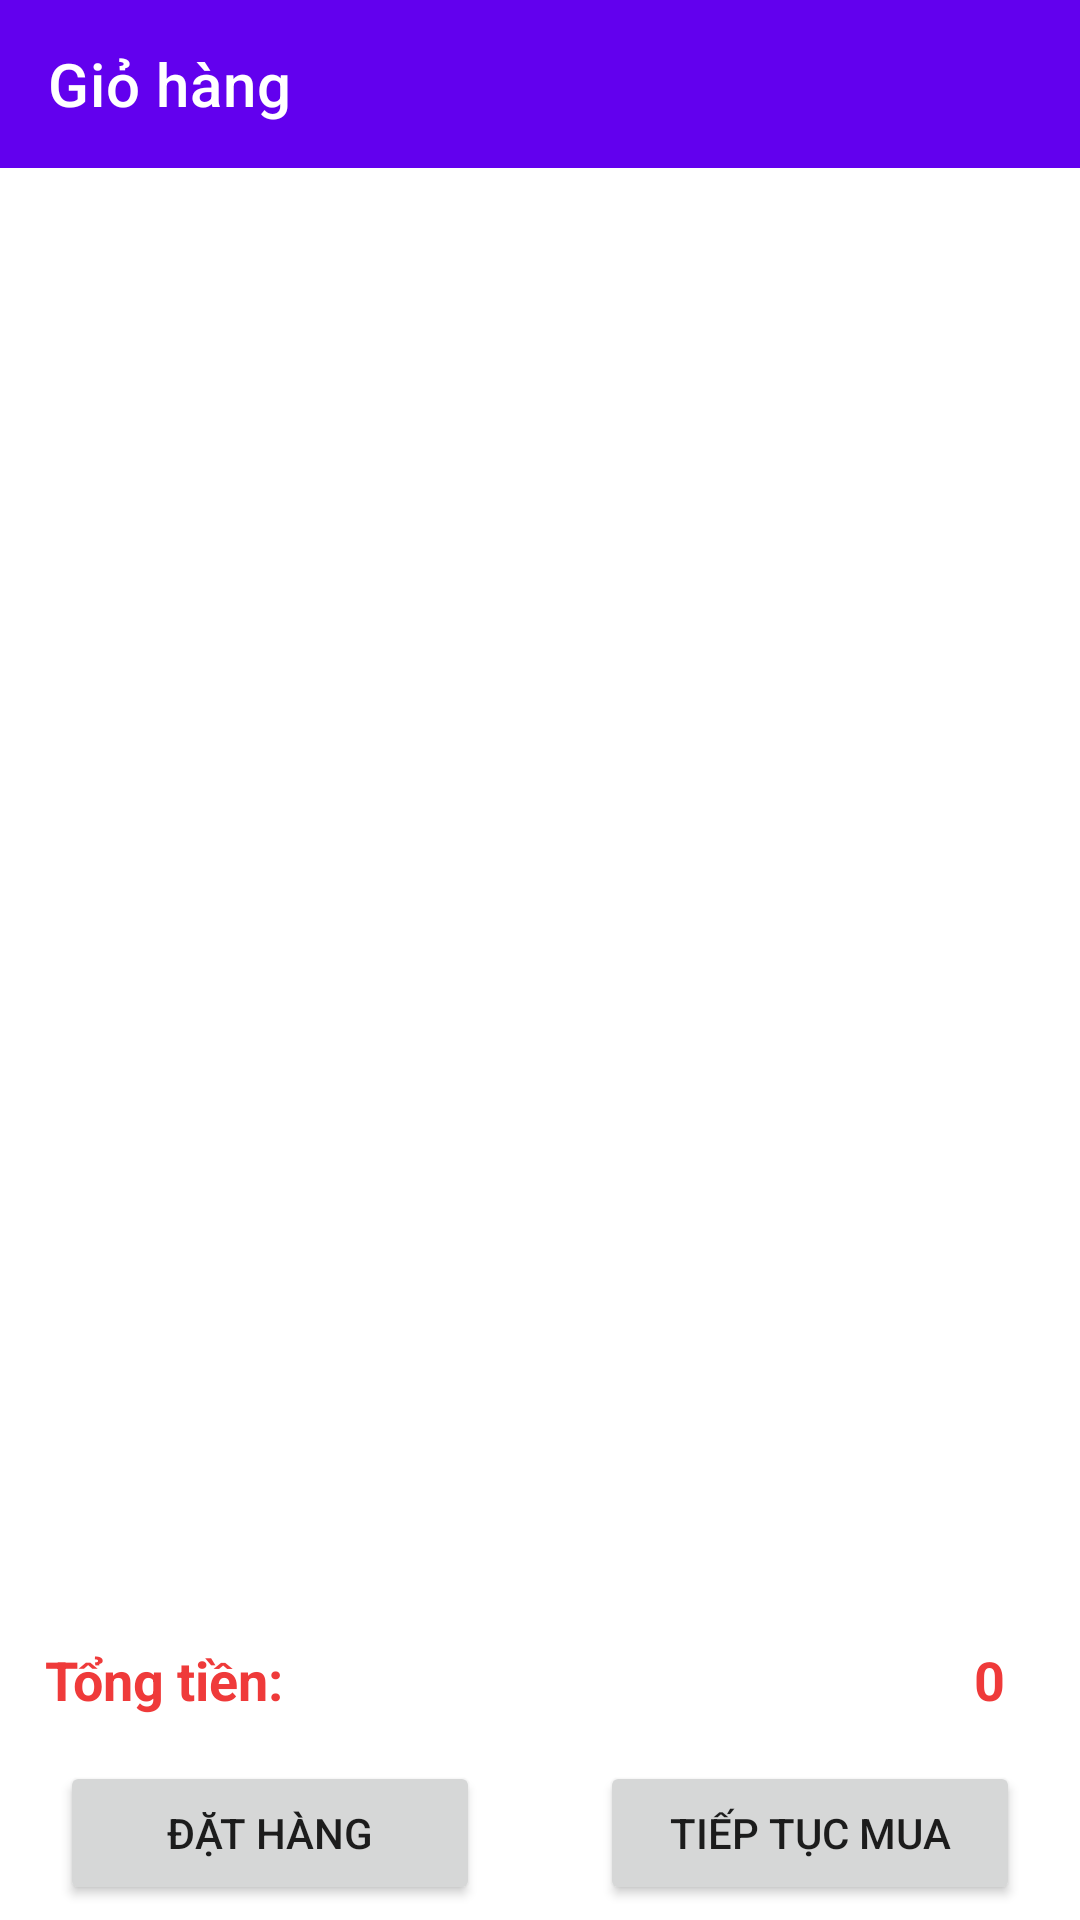

The Android layout XML behind this screen, and the referenced resources:
<!-- AndroidManifest.xml: application theme Theme.MyBTL_AppBanDienThoai -->
<!-- res/layout/activity_gio_hang.xml -->
<?xml version="1.0" encoding="utf-8"?>
<androidx.constraintlayout.widget.ConstraintLayout xmlns:android="http://schemas.android.com/apk/res/android"
    xmlns:app="http://schemas.android.com/apk/res-auto"
    xmlns:tools="http://schemas.android.com/tools"
    android:layout_width="match_parent"
    android:layout_height="match_parent"
    tools:context=".activity.GioHangActivity">

    <TextView
        app:layout_constraintTop_toTopOf="parent"
        app:layout_constraintBottom_toBottomOf="parent"
        android:textStyle="bold"
        android:visibility="gone"
        android:id="@+id/tvgiohangtrong"
        android:text="Giỏ hàng trống"
        android:gravity="center"
        android:textSize="18sp"
        android:layout_width="match_parent"
        android:layout_height="wrap_content"/>
    <androidx.appcompat.widget.Toolbar
        android:id="@+id/toobar"
        app:layout_constraintTop_toTopOf="parent"
        app:title="Giỏ hàng"
        app:titleTextColor="@color/white"
        android:background="@color/purple_500"
        android:layout_width="match_parent"
        android:layout_height="?attr/actionBarSize">

    </androidx.appcompat.widget.Toolbar>
    <androidx.recyclerview.widget.RecyclerView
        android:id="@+id/rcvgiohang"
        android:layout_margin="5dp"
        app:layout_constraintTop_toBottomOf="@id/toobar"
        app:layout_constraintBottom_toTopOf="@id/layout"
        android:layout_width="match_parent"
        android:layout_height="0dp"/>
    <LinearLayout
        android:id="@+id/layout"
        android:weightSum="2"
        android:layout_marginBottom="10dp"
        android:orientation="horizontal"
        app:layout_constraintBottom_toTopOf="@id/layout1"
        android:layout_width="match_parent"
        android:layout_height="wrap_content">
        <TextView
            android:padding="5dp"
            android:layout_marginLeft="10dp"
            android:layout_weight="1"
            android:text="Tổng tiền:"
            android:textSize="18sp"
            android:textColor="@color/holo_red_light"
            android:textStyle="bold"
            android:layout_width="wrap_content"
            android:layout_height="wrap_content"/>
        <TextView
            android:padding="5dp"
            android:layout_weight="1"
            android:id="@+id/tvTongtien"
            android:layout_marginRight="20dp"
            android:gravity="right"
            android:text="0"
            android:textSize="18sp"
            android:textColor="@color/holo_red_light"
            android:textStyle="bold"
            android:layout_width="wrap_content"
            android:layout_height="wrap_content"/>

    </LinearLayout>
    <LinearLayout
        android:id="@+id/layout1"
        android:weightSum="2"
        android:layout_marginBottom="5dp"
        android:orientation="horizontal"
        app:layout_constraintBottom_toBottomOf="parent"
        android:layout_width="match_parent"
        android:layout_height="wrap_content">
        <Button
            android:layout_marginStart="20dp"
            android:layout_marginEnd="20dp"
            android:id="@+id/btndathang"
            android:text="Đặt hàng"
            android:layout_weight="1"
            android:layout_width="match_parent"
            android:layout_height="wrap_content"/>
        <Button
            android:layout_marginStart="20dp"
            android:layout_marginEnd="20dp"
            android:id="@+id/btnttmuahang"
            android:text="Tiếp tục mua"
            android:layout_weight="1"
            android:layout_width="match_parent"
            android:layout_height="wrap_content"/>
    </LinearLayout>

</androidx.constraintlayout.widget.ConstraintLayout>
<!-- resources referenced by this layout -->
<resources>
  <color name="holo_red_light">#EF3A3A</color>
  <color name="purple_500">#FF6200EE</color>
  <color name="white">#FFFFFFFF</color>
  <style name="Theme.MyBTL_AppBanDienThoai" parent="Theme.MaterialComponents.DayNight.NoActionBar">
          
          <item name="colorPrimary">@color/purple_500</item>
          <item name="colorPrimaryVariant">@color/purple_700</item>
          <item name="colorOnPrimary">@color/white</item>
          
          <item name="colorSecondary">@color/teal_200</item>
          <item name="colorSecondaryVariant">@color/teal_700</item>
          <item name="colorOnSecondary">@color/black</item>
          
          <item name="android:statusBarColor">?attr/colorPrimaryVariant</item>
          
  
  
      </style>
  <color name="purple_700">#FF3700B3</color>
  <color name="teal_200">#FF03DAC5</color>
  <color name="teal_700">#FF018786</color>
  <color name="black">#FF000000</color>
</resources>
